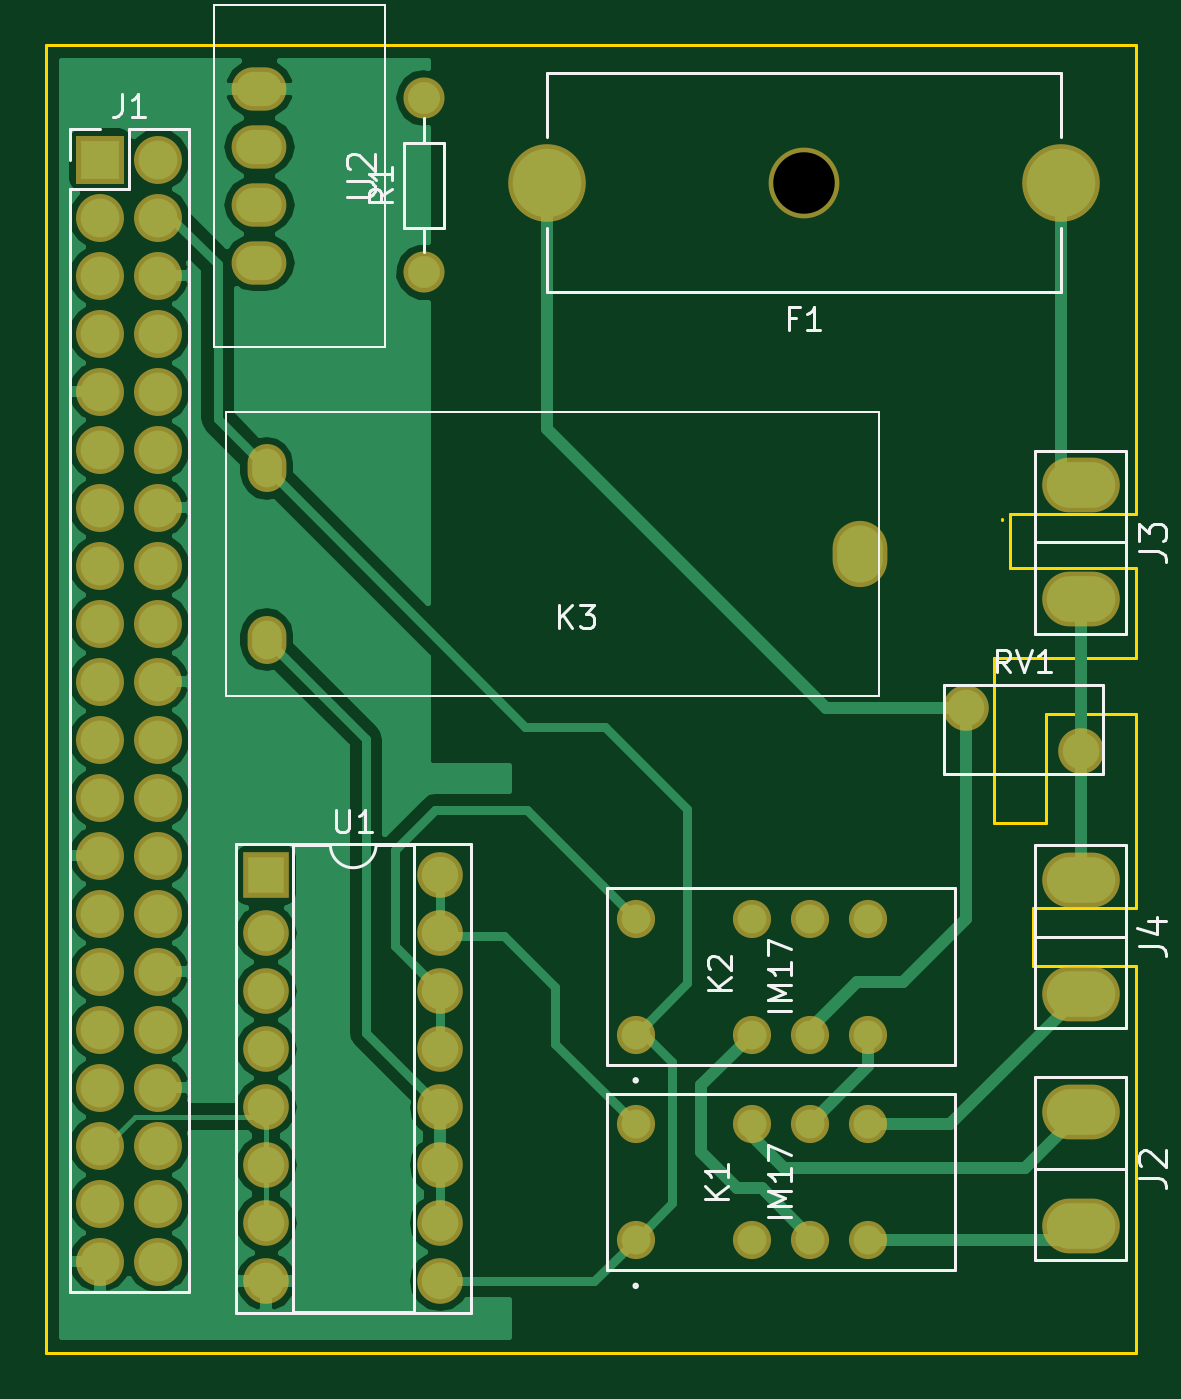
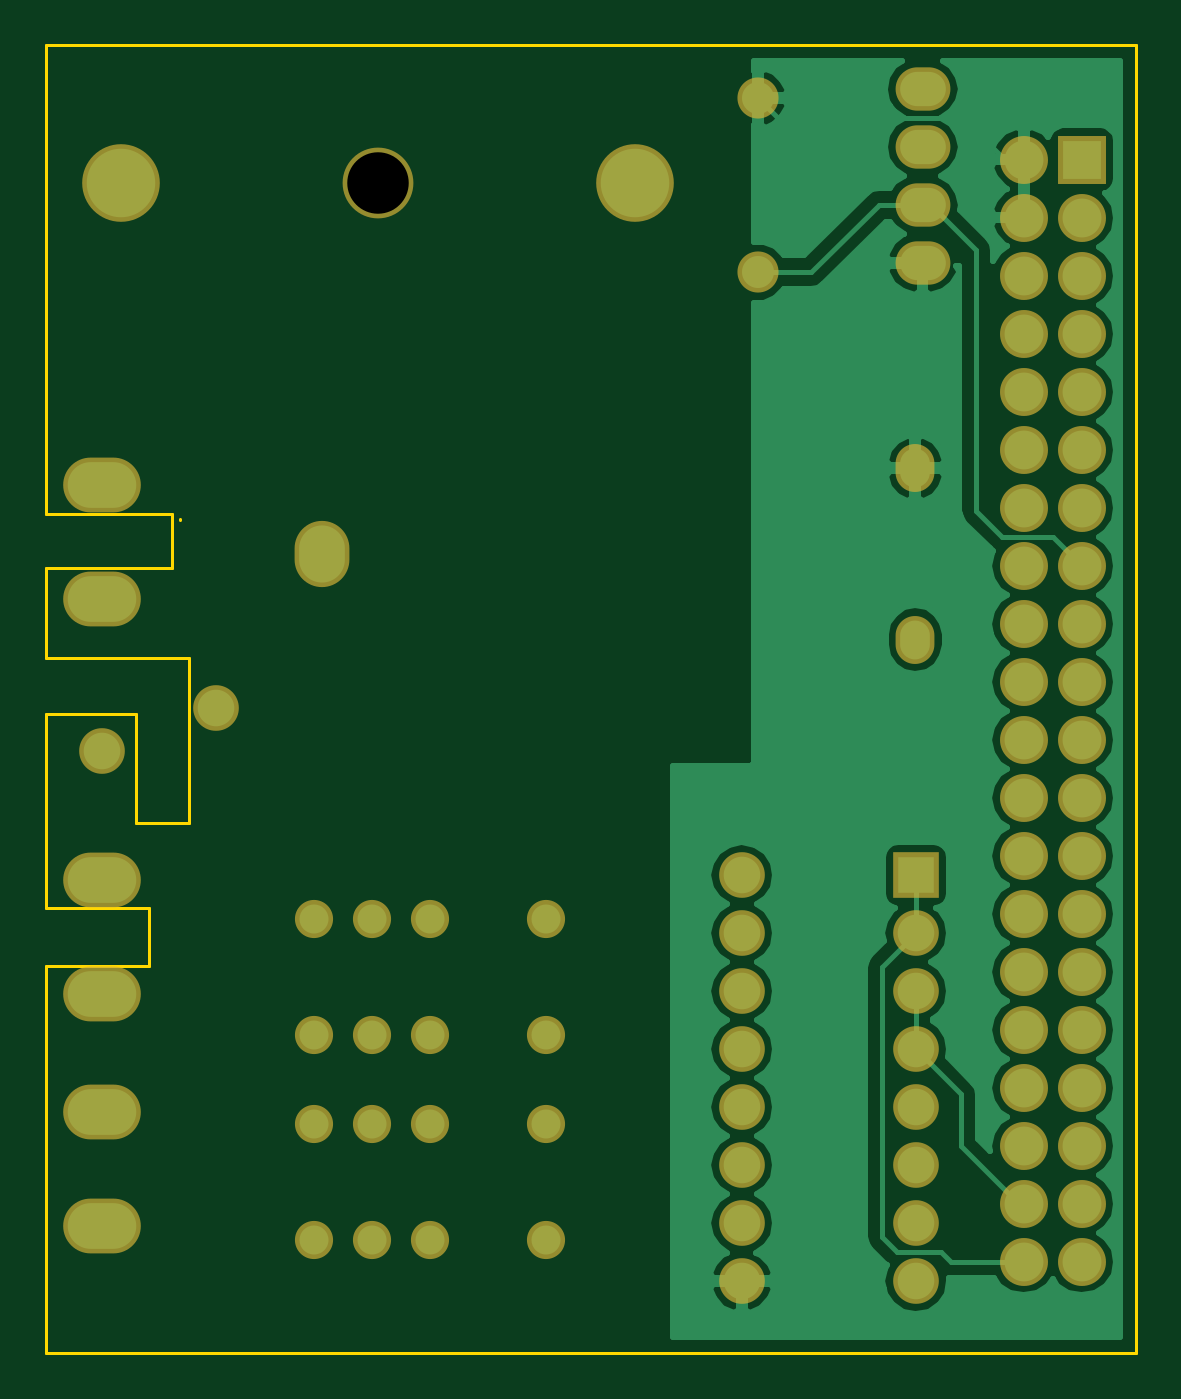
Circuit board: 10 layer files. Board 47.8 x 57.3 mm.
- bottom_copper: ac control-B.Cu.gbr (34456 bytes)
- bottom_mask: ac control-B.Mask.gbr (2894 bytes)
- paste: ac control-B.Paste.gbr (264 bytes)
- bottom_silk: ac control-B.SilkS.gbr (265 bytes)
- outline: ac control-Edge.Cuts.gbr (1297 bytes)
- top_copper: ac control-F.Cu.gbr (38408 bytes)
- top_mask: ac control-F.Mask.gbr (2894 bytes)
- paste: ac control-F.Paste.gbr (264 bytes)
- top_silk: ac control-F.SilkS.gbr (9363 bytes)
- drill: ac control-NPTH.drl (55 bytes)

=== bottom_copper: ac control-B.Cu.gbr (34456 bytes, source omitted) ===
=== bottom_mask: ac control-B.Mask.gbr ===
G04 #@! TF.FileFunction,Soldermask,Bot*
%FSLAX46Y46*%
G04 Gerber Fmt 4.6, Leading zero omitted, Abs format (unit mm)*
G04 Created by KiCad (PCBNEW 4.0.7) date 12/06/18 03:02:26*
%MOMM*%
%LPD*%
G01*
G04 APERTURE LIST*
%ADD10C,0.100000*%
%ADD11C,1.670000*%
%ADD12C,3.400000*%
%ADD13C,3.100000*%
%ADD14R,2.100000X2.100000*%
%ADD15O,2.100000X2.100000*%
%ADD16O,3.400000X2.400000*%
%ADD17C,1.800000*%
%ADD18O,1.800000X1.800000*%
%ADD19C,2.000000*%
%ADD20O,2.400000X1.900000*%
%ADD21R,2.000000X2.000000*%
%ADD22O,2.000000X2.000000*%
%ADD23O,2.400000X2.900000*%
%ADD24O,1.700000X2.100000*%
G04 APERTURE END LIST*
D10*
D11*
X60274600Y-79830000D03*
X65354600Y-79830000D03*
X67894600Y-79830000D03*
X70434600Y-79830000D03*
X70434600Y-74750000D03*
X67894600Y-74750000D03*
X65354600Y-74750000D03*
X60274600Y-74750000D03*
X60274600Y-70830000D03*
X65354600Y-70830000D03*
X67894600Y-70830000D03*
X70434600Y-70830000D03*
X70434600Y-65750000D03*
X67894600Y-65750000D03*
X65354600Y-65750000D03*
X60274600Y-65750000D03*
D12*
X78892400Y-33528000D03*
X56392400Y-33528000D03*
D13*
X67642400Y-33528000D03*
D14*
X36830000Y-32512000D03*
D15*
X39370000Y-32512000D03*
X36830000Y-35052000D03*
X39370000Y-35052000D03*
X36830000Y-37592000D03*
X39370000Y-37592000D03*
X36830000Y-40132000D03*
X39370000Y-40132000D03*
X36830000Y-42672000D03*
X39370000Y-42672000D03*
X36830000Y-45212000D03*
X39370000Y-45212000D03*
X36830000Y-47752000D03*
X39370000Y-47752000D03*
X36830000Y-50292000D03*
X39370000Y-50292000D03*
X36830000Y-52832000D03*
X39370000Y-52832000D03*
X36830000Y-55372000D03*
X39370000Y-55372000D03*
X36830000Y-57912000D03*
X39370000Y-57912000D03*
X36830000Y-60452000D03*
X39370000Y-60452000D03*
X36830000Y-62992000D03*
X39370000Y-62992000D03*
X36830000Y-65532000D03*
X39370000Y-65532000D03*
X36830000Y-68072000D03*
X39370000Y-68072000D03*
X36830000Y-70612000D03*
X39370000Y-70612000D03*
X36830000Y-73152000D03*
X39370000Y-73152000D03*
X36830000Y-75692000D03*
X39370000Y-75692000D03*
X36830000Y-78232000D03*
X39370000Y-78232000D03*
X36830000Y-80772000D03*
X39370000Y-80772000D03*
D16*
X79756000Y-79208000D03*
X79756000Y-74208000D03*
X79756000Y-51776000D03*
X79756000Y-46776000D03*
X79756000Y-69048000D03*
X79756000Y-64048000D03*
D17*
X51003200Y-37439600D03*
D18*
X51003200Y-29819600D03*
D19*
X79756000Y-58420000D03*
X74756000Y-56520000D03*
D20*
X43797600Y-37033200D03*
X43797600Y-34493200D03*
X43797600Y-31953200D03*
X43797600Y-29413200D03*
D21*
X44094400Y-63855600D03*
D22*
X51714400Y-81635600D03*
X44094400Y-66395600D03*
X51714400Y-79095600D03*
X44094400Y-68935600D03*
X51714400Y-76555600D03*
X44094400Y-71475600D03*
X51714400Y-74015600D03*
X44094400Y-74015600D03*
X51714400Y-71475600D03*
X44094400Y-76555600D03*
X51714400Y-68935600D03*
X44094400Y-79095600D03*
X51714400Y-66395600D03*
X44094400Y-81635600D03*
X51714400Y-63855600D03*
D23*
X70116000Y-49784000D03*
D24*
X44116000Y-46034000D03*
X44116000Y-53534000D03*
M02*

=== paste: ac control-B.Paste.gbr ===
G04 #@! TF.FileFunction,Paste,Bot*
%FSLAX46Y46*%
G04 Gerber Fmt 4.6, Leading zero omitted, Abs format (unit mm)*
G04 Created by KiCad (PCBNEW 4.0.7) date 12/06/18 03:02:26*
%MOMM*%
%LPD*%
G01*
G04 APERTURE LIST*
%ADD10C,0.100000*%
G04 APERTURE END LIST*
D10*
M02*

=== bottom_silk: ac control-B.SilkS.gbr ===
G04 #@! TF.FileFunction,Legend,Bot*
%FSLAX46Y46*%
G04 Gerber Fmt 4.6, Leading zero omitted, Abs format (unit mm)*
G04 Created by KiCad (PCBNEW 4.0.7) date 12/06/18 03:02:26*
%MOMM*%
%LPD*%
G01*
G04 APERTURE LIST*
%ADD10C,0.100000*%
G04 APERTURE END LIST*
D10*
M02*

=== outline: ac control-Edge.Cuts.gbr ===
G04 #@! TF.FileFunction,Profile,NP*
%FSLAX46Y46*%
G04 Gerber Fmt 4.6, Leading zero omitted, Abs format (unit mm)*
G04 Created by KiCad (PCBNEW 4.0.7) date 12/06/18 03:02:26*
%MOMM*%
%LPD*%
G01*
G04 APERTURE LIST*
%ADD10C,0.100000*%
%ADD11C,0.150000*%
G04 APERTURE END LIST*
D10*
D11*
X82194400Y-56794400D02*
X82194400Y-65278000D01*
X78232000Y-56794400D02*
X82194400Y-56794400D01*
X78232000Y-61569600D02*
X78232000Y-56794400D01*
X78232000Y-54356000D02*
X82194400Y-54356000D01*
X82194400Y-50393600D02*
X82194400Y-54356000D01*
X75946000Y-54356000D02*
X78232000Y-54356000D01*
X75946000Y-61569600D02*
X75946000Y-54356000D01*
X78232000Y-61569600D02*
X75946000Y-61569600D01*
X82194400Y-67818000D02*
X82194400Y-84785200D01*
X77673200Y-67818000D02*
X82194400Y-67818000D01*
X77673200Y-65278000D02*
X77673200Y-67818000D01*
X82194400Y-65278000D02*
X77673200Y-65278000D01*
X82194400Y-27482800D02*
X82194400Y-48056800D01*
X76657200Y-50393600D02*
X82194400Y-50393600D01*
X76657200Y-48056800D02*
X76657200Y-50393600D01*
X82194400Y-48056800D02*
X76657200Y-48056800D01*
X76301600Y-48310800D02*
X76301600Y-48260000D01*
X34442400Y-27482800D02*
X34442400Y-30022800D01*
X82194400Y-27482800D02*
X34442400Y-27482800D01*
X34442400Y-84785200D02*
X82194400Y-84785200D01*
X34442400Y-30022800D02*
X34442400Y-84785200D01*
M02*

=== top_copper: ac control-F.Cu.gbr (38408 bytes, source omitted) ===
=== top_mask: ac control-F.Mask.gbr ===
G04 #@! TF.FileFunction,Soldermask,Top*
%FSLAX46Y46*%
G04 Gerber Fmt 4.6, Leading zero omitted, Abs format (unit mm)*
G04 Created by KiCad (PCBNEW 4.0.7) date 12/06/18 03:02:26*
%MOMM*%
%LPD*%
G01*
G04 APERTURE LIST*
%ADD10C,0.100000*%
%ADD11C,1.670000*%
%ADD12C,3.400000*%
%ADD13C,3.100000*%
%ADD14R,2.100000X2.100000*%
%ADD15O,2.100000X2.100000*%
%ADD16O,3.400000X2.400000*%
%ADD17C,1.800000*%
%ADD18O,1.800000X1.800000*%
%ADD19C,2.000000*%
%ADD20O,2.400000X1.900000*%
%ADD21R,2.000000X2.000000*%
%ADD22O,2.000000X2.000000*%
%ADD23O,2.400000X2.900000*%
%ADD24O,1.700000X2.100000*%
G04 APERTURE END LIST*
D10*
D11*
X60274600Y-79830000D03*
X65354600Y-79830000D03*
X67894600Y-79830000D03*
X70434600Y-79830000D03*
X70434600Y-74750000D03*
X67894600Y-74750000D03*
X65354600Y-74750000D03*
X60274600Y-74750000D03*
X60274600Y-70830000D03*
X65354600Y-70830000D03*
X67894600Y-70830000D03*
X70434600Y-70830000D03*
X70434600Y-65750000D03*
X67894600Y-65750000D03*
X65354600Y-65750000D03*
X60274600Y-65750000D03*
D12*
X78892400Y-33528000D03*
X56392400Y-33528000D03*
D13*
X67642400Y-33528000D03*
D14*
X36830000Y-32512000D03*
D15*
X39370000Y-32512000D03*
X36830000Y-35052000D03*
X39370000Y-35052000D03*
X36830000Y-37592000D03*
X39370000Y-37592000D03*
X36830000Y-40132000D03*
X39370000Y-40132000D03*
X36830000Y-42672000D03*
X39370000Y-42672000D03*
X36830000Y-45212000D03*
X39370000Y-45212000D03*
X36830000Y-47752000D03*
X39370000Y-47752000D03*
X36830000Y-50292000D03*
X39370000Y-50292000D03*
X36830000Y-52832000D03*
X39370000Y-52832000D03*
X36830000Y-55372000D03*
X39370000Y-55372000D03*
X36830000Y-57912000D03*
X39370000Y-57912000D03*
X36830000Y-60452000D03*
X39370000Y-60452000D03*
X36830000Y-62992000D03*
X39370000Y-62992000D03*
X36830000Y-65532000D03*
X39370000Y-65532000D03*
X36830000Y-68072000D03*
X39370000Y-68072000D03*
X36830000Y-70612000D03*
X39370000Y-70612000D03*
X36830000Y-73152000D03*
X39370000Y-73152000D03*
X36830000Y-75692000D03*
X39370000Y-75692000D03*
X36830000Y-78232000D03*
X39370000Y-78232000D03*
X36830000Y-80772000D03*
X39370000Y-80772000D03*
D16*
X79756000Y-79208000D03*
X79756000Y-74208000D03*
X79756000Y-51776000D03*
X79756000Y-46776000D03*
X79756000Y-69048000D03*
X79756000Y-64048000D03*
D17*
X51003200Y-37439600D03*
D18*
X51003200Y-29819600D03*
D19*
X79756000Y-58420000D03*
X74756000Y-56520000D03*
D20*
X43797600Y-37033200D03*
X43797600Y-34493200D03*
X43797600Y-31953200D03*
X43797600Y-29413200D03*
D21*
X44094400Y-63855600D03*
D22*
X51714400Y-81635600D03*
X44094400Y-66395600D03*
X51714400Y-79095600D03*
X44094400Y-68935600D03*
X51714400Y-76555600D03*
X44094400Y-71475600D03*
X51714400Y-74015600D03*
X44094400Y-74015600D03*
X51714400Y-71475600D03*
X44094400Y-76555600D03*
X51714400Y-68935600D03*
X44094400Y-79095600D03*
X51714400Y-66395600D03*
X44094400Y-81635600D03*
X51714400Y-63855600D03*
D23*
X70116000Y-49784000D03*
D24*
X44116000Y-46034000D03*
X44116000Y-53534000D03*
M02*

=== paste: ac control-F.Paste.gbr ===
G04 #@! TF.FileFunction,Paste,Top*
%FSLAX46Y46*%
G04 Gerber Fmt 4.6, Leading zero omitted, Abs format (unit mm)*
G04 Created by KiCad (PCBNEW 4.0.7) date 12/06/18 03:02:26*
%MOMM*%
%LPD*%
G01*
G04 APERTURE LIST*
%ADD10C,0.100000*%
G04 APERTURE END LIST*
D10*
M02*

=== top_silk: ac control-F.SilkS.gbr (9363 bytes, source omitted) ===
=== drill: ac control-NPTH.drl ===
M48
INCH,TZ
T1C0.106
%
G90
G05
T1
X26631Y-13200
T0
M30

